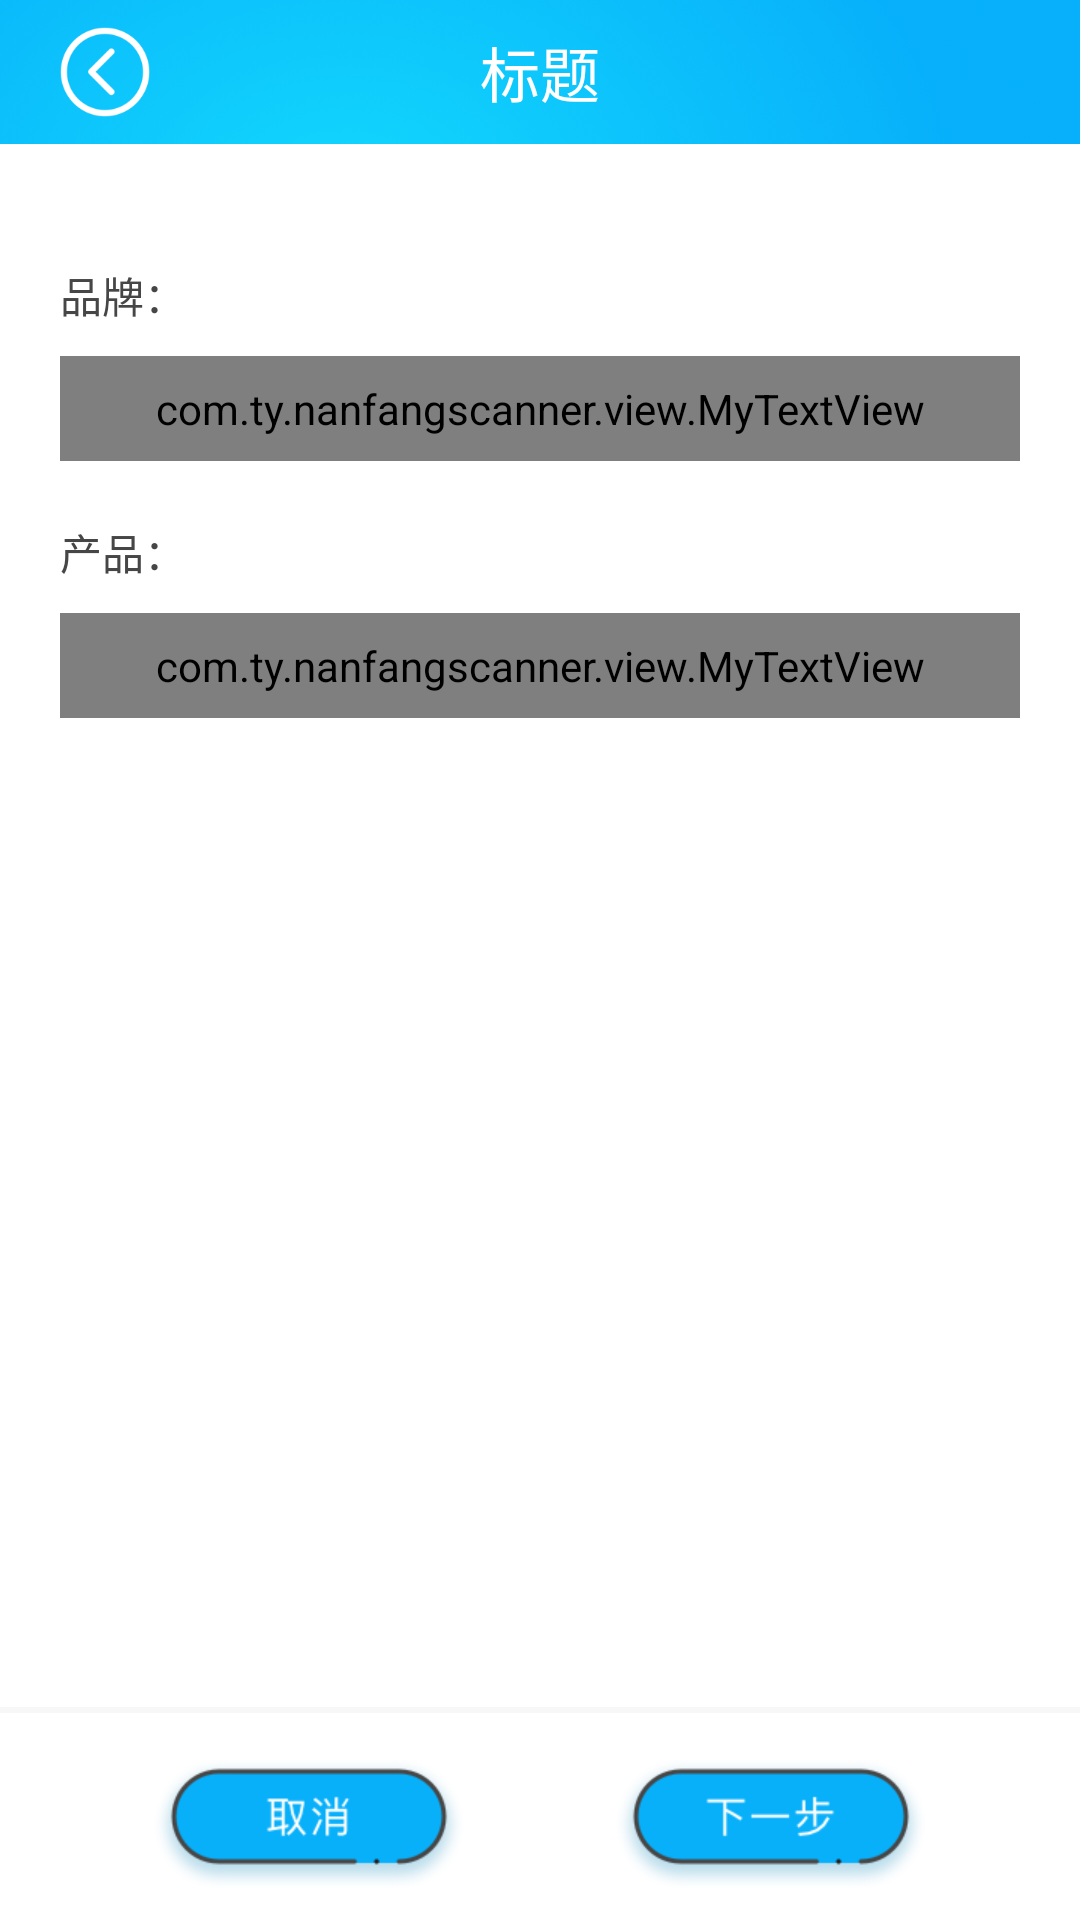

Write the Android layout XML for this screen, with the resource values it uses.
<!-- AndroidManifest.xml: application theme AppTheme -->
<!-- res/layout/activity_select_product.xml -->
<?xml version="1.0" encoding="utf-8"?>
<RelativeLayout xmlns:android="http://schemas.android.com/apk/res/android"
    xmlns:app="http://schemas.android.com/apk/res-auto"
    xmlns:tools="http://schemas.android.com/tools"
    android:layout_width="match_parent"
    android:layout_height="match_parent"
    tools:context=".activity.SelectProductActivity"
    android:background="@color/white"
    android:orientation="vertical">

    <include
        android:id="@+id/rl_top"
        layout="@layout/common_titile" />

    <TextView
        android:id="@+id/tv1"
        android:layout_width="wrap_content"
        android:layout_height="wrap_content"
        android:layout_marginLeft="@dimen/space_20"
        android:layout_marginTop="@dimen/space_40"
        android:text="品牌："
        android:layout_below="@id/rl_top"
        android:textColor="@color/gray_46"
        android:textSize="@dimen/text_14" />

    <com.ty.nanfangscanner.view.MyTextView
        android:id="@+id/tv_brand"
        android:layout_width="match_parent"
        android:layout_height="@dimen/space_35"
        android:layout_marginLeft="@dimen/space_20"
        android:layout_marginRight="@dimen/space_20"
        android:layout_marginTop="@dimen/space_10"
        android:background="@drawable/gray_bg_conner"
        android:drawablePadding="@dimen/space_5"
        android:drawableRight="@mipmap/icon_up_down"
        android:gravity="center_vertical"
        android:hint="选择品牌"
        android:layout_below="@+id/tv1"
        android:paddingLeft="@dimen/space_10"
        android:paddingRight="@dimen/space_10"
        android:singleLine="true"
        android:textColor="@color/gray_33"
        android:textColorHint="@color/gray_99"
        android:textSize="@dimen/text_13" />

    <TextView
        android:id="@+id/tv2"
        android:layout_width="wrap_content"
        android:layout_height="wrap_content"
        android:layout_marginLeft="@dimen/space_20"
        android:layout_marginTop="@dimen/space_20"
        android:text="产品："
        android:layout_below="@+id/tv_brand"
        android:textColor="@color/gray_46"
        android:textSize="@dimen/text_14" />

    <com.ty.nanfangscanner.view.MyTextView
        android:id="@+id/tv_product"
        android:layout_width="match_parent"
        android:layout_height="@dimen/space_35"
        android:layout_marginLeft="@dimen/space_20"
        android:layout_marginRight="@dimen/space_20"
        android:layout_marginTop="@dimen/space_10"
        android:background="@drawable/gray_bg_conner"
        android:drawablePadding="@dimen/space_5"
        android:drawableRight="@mipmap/icon_up_down"
        android:gravity="center_vertical"
        android:layout_below="@+id/tv2"
        android:hint="选择产品"
        android:paddingLeft="@dimen/space_10"
        android:paddingRight="@dimen/space_10"
        android:singleLine="true"
        android:textColor="@color/gray_33"
        android:textColorHint="@color/gray_99"
        android:textSize="@dimen/text_13" />

    <LinearLayout
        android:id="@+id/ll_more"
        android:layout_width="match_parent"
        android:layout_height="wrap_content"
        android:gravity="center"
        android:layout_alignParentBottom="true"
        android:paddingBottom="@dimen/space_10"
        android:orientation="horizontal">

        <ImageView
            android:id="@+id/btn_cancel"
            android:layout_width="wrap_content"
            android:layout_height="wrap_content"
            android:src="@mipmap/ic_cancel"
            />

        <ImageView
            android:id="@+id/btn_next"
            android:layout_width="wrap_content"
            android:layout_height="wrap_content"
            android:src="@mipmap/ic_next"
            android:layout_marginLeft="@dimen/space_50"/>

    </LinearLayout>

    <View
        android:id="@+id/split3"
        android:layout_width="match_parent"
        android:layout_height="2dp"
        android:layout_above="@+id/ll_more"
        android:layout_marginBottom="@dimen/space_15"
        android:background="#77ededed" />

</RelativeLayout>
<!-- res/layout/common_titile.xml (included above) -->
<?xml version="1.0" encoding="utf-8"?>
<RelativeLayout xmlns:android="http://schemas.android.com/apk/res/android"
    android:layout_width="match_parent"
    android:layout_height="@dimen/height_48"
    android:background="@drawable/icon_title_bg"
    android:orientation="horizontal">

    <ImageView
        android:id="@+id/iv_back"
        android:layout_width="@dimen/space_30"
        android:layout_height="@dimen/space_30"
        android:layout_marginLeft="@dimen/space_20"
        android:layout_centerVertical="true"
        android:layout_gravity="center_vertical"
        android:src="@mipmap/icon_back_white" />

    <TextView
        android:id="@+id/tv_title"
        android:layout_width="wrap_content"
        android:layout_height="wrap_content"
        android:layout_centerInParent="true"
        android:text="标题"
        android:textColor="@color/white"
        android:textSize="@dimen/text_20" />

</RelativeLayout>
<!-- resources referenced by this layout -->
<resources>
  <color name="gray_33">#333333</color>
  <color name="gray_46">#464646</color>
  <color name="gray_99">#999999</color>
  <dimen name="height_48">48dp</dimen>
  <dimen name="space_10">10dp</dimen>
  <dimen name="space_15">15dp</dimen>
  <dimen name="space_20">20dp</dimen>
  <dimen name="space_30">30dp</dimen>
  <dimen name="space_35">35dp</dimen>
  <dimen name="space_40">40dp</dimen>
  <dimen name="space_5">5dp</dimen>
  <dimen name="space_50">50dp</dimen>
  <dimen name="text_13">13sp</dimen>
  <dimen name="text_14">14dp</dimen>
  <dimen name="text_20">20sp</dimen>
  <!-- drawable gray_bg_conner (drawable) -->
  <shape xmlns:android="http://schemas.android.com/apk/res/android">
  
      <stroke
          android:width="1px"
          android:color="#e0e0e0" />
      <corners
          android:radius="3px" />
  
  </shape>
  <!-- drawable icon_title_bg: png bitmap (drawable, 84072 bytes) -->
  <!-- mipmap ic_cancel: png bitmap (mipmap-xhdpi, 11727 bytes) -->
  <!-- mipmap ic_next: png bitmap (mipmap-xhdpi, 10990 bytes) -->
  <!-- mipmap icon_back_white: png bitmap (mipmap-xhdpi, 4152 bytes) -->
  <!-- mipmap icon_up_down: png bitmap (mipmap-xhdpi, 499 bytes) -->
  <style name="AppTheme" parent="Theme.AppCompat.Light.NoActionBar">
          
          <item name="colorPrimary">@color/colorPrimary</item>
          <item name="colorPrimaryDark">@color/colorPrimaryDark</item>
          <item name="colorAccent">@color/colorAccent</item>
      </style>
  <color name="colorPrimary">#08b0fa</color>
  <color name="colorPrimaryDark">#08b0fa</color>
  <color name="colorAccent">#FF4081</color>
  <!-- not gathered from this repository: default colours our renderer supplied (Android Studio template values) -->
  <color name="white">#FFFFFFFF</color>
</resources>
